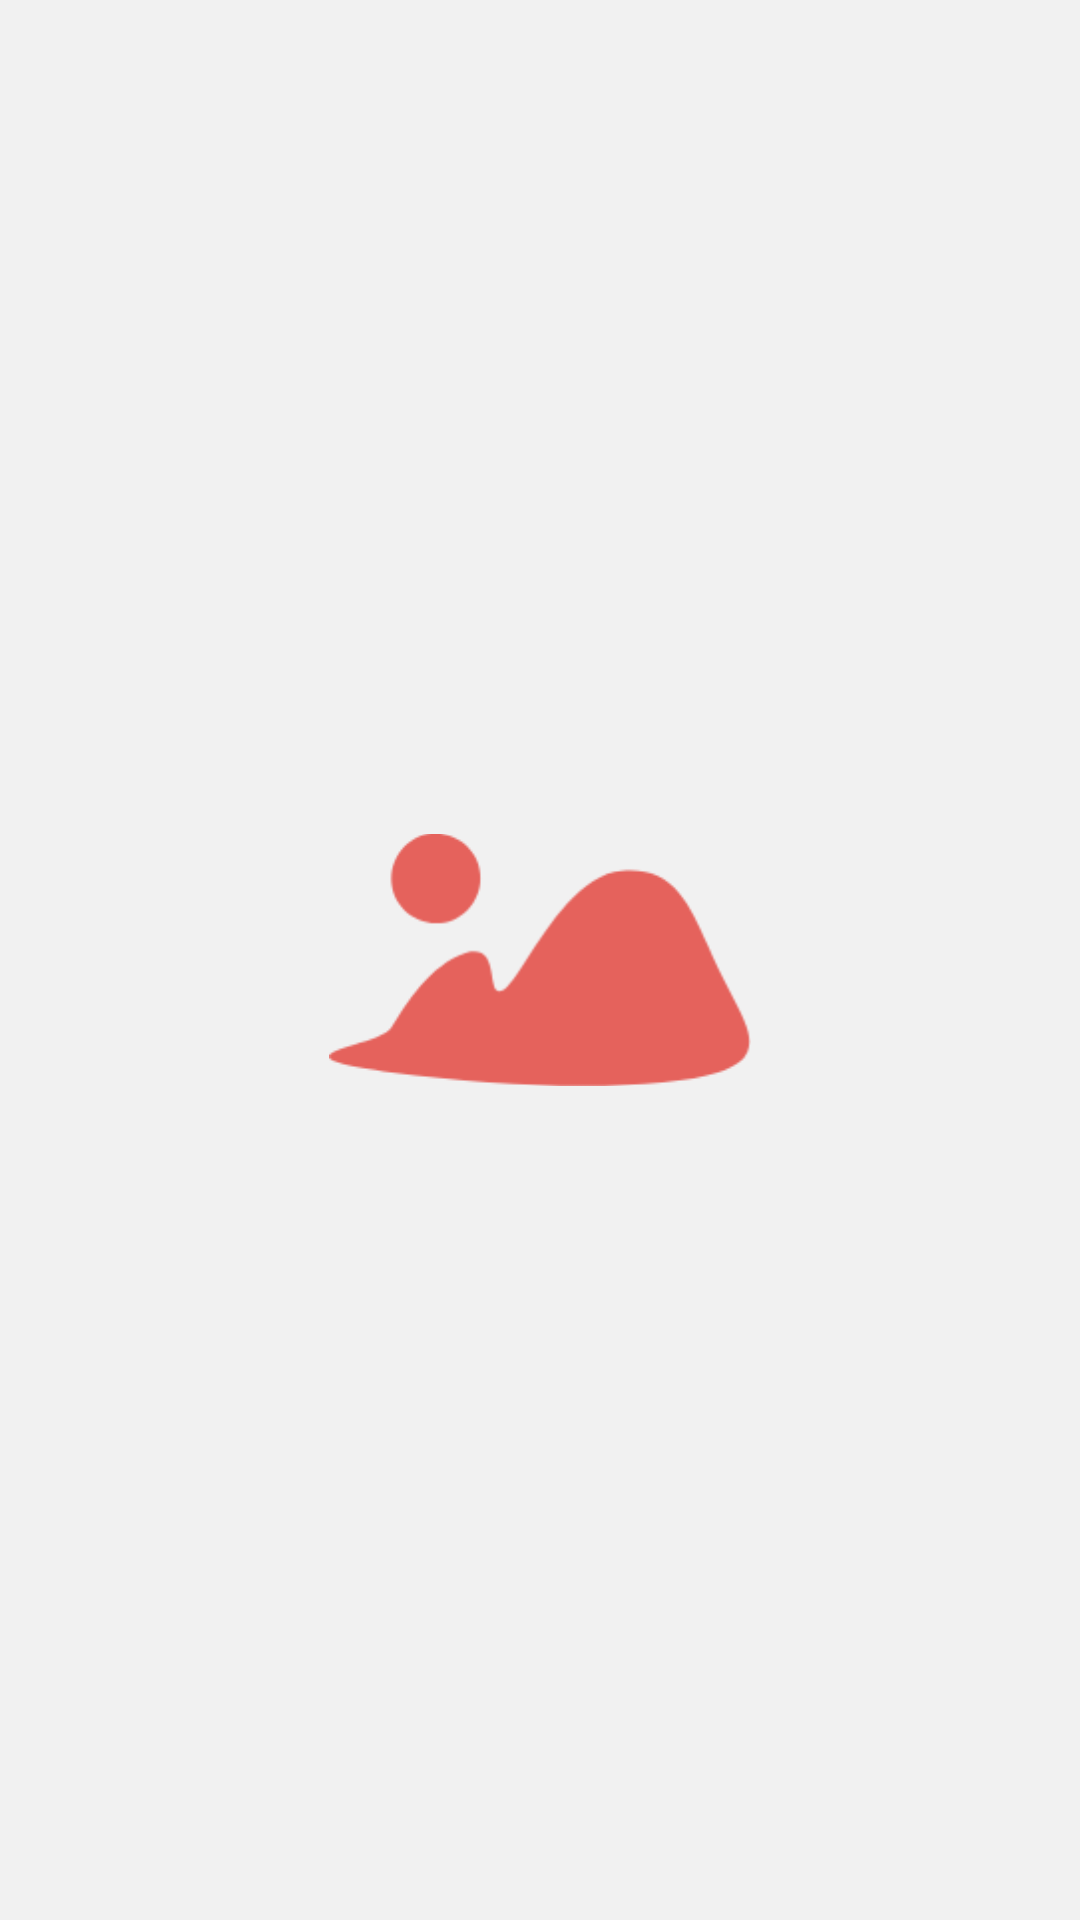

The Android layout XML behind this screen, and the referenced resources:
<!-- AndroidManifest.xml: activity theme AppTheme.NoActionBar -->
<!-- res/layout/activity_splash.xml -->
<?xml version="1.0" encoding="utf-8"?>
<androidx.constraintlayout.widget.ConstraintLayout xmlns:android="http://schemas.android.com/apk/res/android"
                                                   xmlns:app="http://schemas.android.com/apk/res-auto"
                                                   android:layout_width="match_parent"
                                                   android:background="@color/splash_screen_background"
                                                   android:layout_height="match_parent">

    <ImageView android:layout_width="140.8dp" android:src="@drawable/ic_temp_icon" android:layout_height="84.5dp"
               app:layout_constraintBottom_toBottomOf="parent"
               android:layout_marginBottom="8dp" app:layout_constraintStart_toStartOf="parent"
               android:layout_marginLeft="8dp" android:layout_marginStart="8dp"
               app:layout_constraintEnd_toEndOf="parent" android:layout_marginEnd="8dp"
               android:layout_marginRight="8dp" android:layout_marginTop="8dp"
               app:layout_constraintTop_toTopOf="parent" android:contentDescription="Splashlogo"/>
</androidx.constraintlayout.widget.ConstraintLayout>
<!-- resources referenced by this layout -->
<resources>
  <color name="splash_screen_background">#f1f1f1</color>
  <!-- drawable ic_temp_icon: png bitmap (drawable-hdpi, 5499 bytes) -->
  <style name="AppTheme.NoActionBar">
          <item name="windowActionBar">false</item>
          <item name="windowNoTitle">true</item>
      </style>
</resources>
